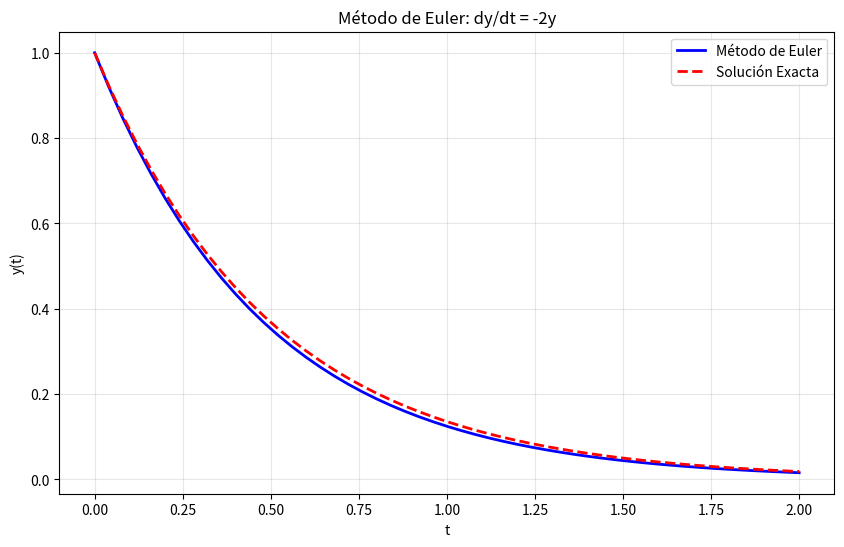

The matplotlib source for this figure:
# 52_01_euler.py - Método de Euler para EDOs
# Resolución de dy/dt = f(t, y) con método de Euler

import numpy as np
import matplotlib.pyplot as plt

print("=== 1. Método de Euler ===\n")


def metodo_euler(f, y0, t0, tf, n_pasos):
    """
    Resuelve una ecuación diferencial dy/dt = f(t, y) usando el método de Euler.
    Retorna: (t_array, y_array)
    """
    h = (tf - t0) / n_pasos
    t = np.linspace(t0, tf, n_pasos + 1)
    y = np.zeros(n_pasos + 1)
    y[0] = y0

    for i in range(n_pasos):
        y[i + 1] = y[i] + h * f(t[i], y[i])

    return t, y


# Ejemplo: dy/dt = -2y, y(0) = 1. Solución analítica: y(t) = e^(-2t)
def ejemplo_derivada(t, y):
    return -2 * y


t_euler, y_euler = metodo_euler(ejemplo_derivada, y0=1, t0=0, tf=2, n_pasos=50)
y_exacta = np.exp(-2 * t_euler)

print("Ejemplo: dy/dt = -2y, y(0) = 1")
print(f"Valor en t=2 (Euler): {y_euler[-1]:.6f}")
print(f"Valor en t=2 (Exacta): {y_exacta[-1]:.6f}")
print(f"Error: {abs(y_euler[-1] - y_exacta[-1]):.6f}")

plt.figure(figsize=(10, 6))
plt.plot(t_euler, y_euler, 'b-', label='Método de Euler', linewidth=2)
plt.plot(t_euler, y_exacta, 'r--', label='Solución Exacta', linewidth=2)
plt.xlabel('t')
plt.ylabel('y(t)')
plt.title('Método de Euler: dy/dt = -2y')
plt.legend()
plt.grid(True, alpha=0.3)
plt.show()
